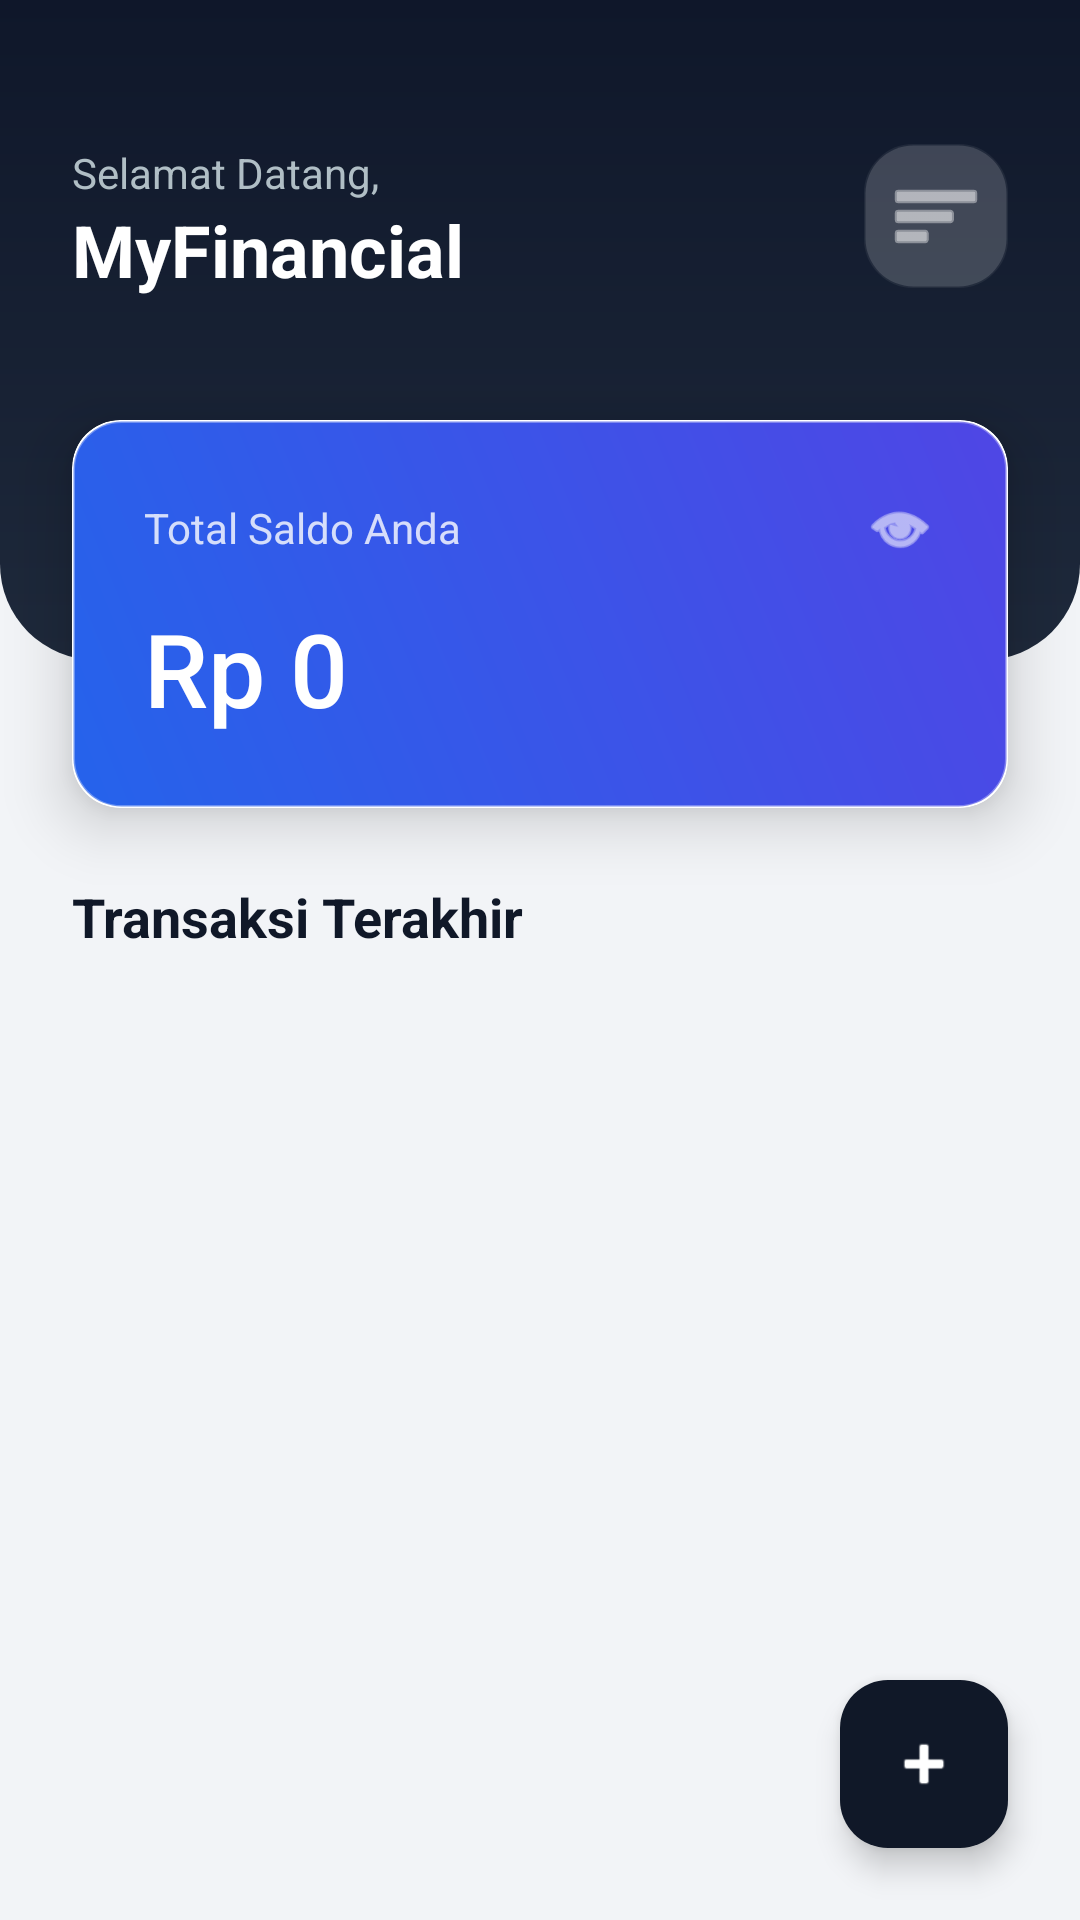

Android layout source for this screen:
<!-- AndroidManifest.xml: application theme Theme.AplikasiKeuanganMahasiswaByToriq -->
<!-- res/layout/activity_main.xml -->
<?xml version="1.0" encoding="utf-8"?>
<RelativeLayout xmlns:android="http://schemas.android.com/apk/res/android"
    xmlns:app="http://schemas.android.com/apk/res-auto"
    xmlns:tools="http://schemas.android.com/tools"
    android:layout_width="match_parent"
    android:layout_height="match_parent"
    android:background="@color/bg_app"
    tools:context=".MainActivity">

    <View
        android:id="@+id/viewHeader"
        android:layout_width="match_parent"
        android:layout_height="220dp"
        android:background="@drawable/bg_gradient_header"/>

    <LinearLayout
        android:layout_width="wrap_content"
        android:layout_height="wrap_content"
        android:orientation="vertical"
        android:layout_marginTop="48dp"
        android:layout_marginStart="24dp">

        <TextView
            android:layout_width="wrap_content"
            android:layout_height="wrap_content"
            android:text="Selamat Datang,"
            android:textColor="#B0BEC5"
            android:textSize="14sp"/>

        <TextView
            android:layout_width="wrap_content"
            android:layout_height="wrap_content"
            android:text="MyFinancial"
            android:textColor="@color/white"
            android:textSize="24sp"
            android:textStyle="bold"/>
    </LinearLayout>

    <ImageButton
        android:id="@+id/btnReport"
        android:layout_width="48dp"
        android:layout_height="48dp"
        android:layout_alignParentEnd="true"
        android:layout_marginTop="48dp"
        android:layout_marginEnd="24dp"
        android:background="@drawable/bg_gradient_card"
        android:backgroundTint="#30FFFFFF"
        android:src="@android:drawable/ic_menu_sort_by_size"
        android:padding="12dp"
        app:tint="@color/white"/>

    <androidx.cardview.widget.CardView
        android:id="@+id/cardBalance"
        android:layout_width="match_parent"
        android:layout_height="wrap_content"
        android:layout_marginTop="140dp"
        android:layout_marginHorizontal="24dp"
        app:cardCornerRadius="16dp"
        app:cardElevation="12dp"
        app:cardMaxElevation="12dp">

        <LinearLayout
            android:layout_width="match_parent"
            android:layout_height="wrap_content"
            android:orientation="vertical"
            android:background="@drawable/bg_gradient_card"
            android:padding="24dp">

            <LinearLayout
                android:layout_width="match_parent"
                android:layout_height="wrap_content"
                android:orientation="horizontal"
                android:gravity="center_vertical">

                <TextView
                    android:layout_width="0dp"
                    android:layout_height="wrap_content"
                    android:layout_weight="1"
                    android:text="Total Saldo Anda"
                    android:textColor="@color/white"
                    android:alpha="0.8"
                    android:textSize="14sp"/>

                <ImageView
                    android:id="@+id/btnToggleBalance"
                    android:layout_width="24dp"
                    android:layout_height="24dp"
                    android:src="@android:drawable/ic_menu_view"
                    app:tint="@color/white"
                    android:clickable="true"
                    android:focusable="true"/>
            </LinearLayout>

            <TextView
                android:id="@+id/tvTotalBalance"
                android:layout_width="wrap_content"
                android:layout_height="wrap_content"
                android:text="Rp 0"
                android:textColor="@color/white"
                android:textSize="34sp"
                android:fontFamily="sans-serif-medium"
                android:layout_marginTop="12dp"/>
        </LinearLayout>
    </androidx.cardview.widget.CardView>

    <LinearLayout
        android:layout_width="match_parent"
        android:layout_height="match_parent"
        android:layout_below="@id/cardBalance"
        android:orientation="vertical"
        android:paddingHorizontal="24dp"
        android:paddingTop="24dp">

        <TextView
            android:layout_width="wrap_content"
            android:layout_height="wrap_content"
            android:text="Transaksi Terakhir"
            android:textColor="@color/text_dark"
            android:textSize="18sp"
            android:textStyle="bold"
            android:layout_marginBottom="16dp"/>

        <androidx.recyclerview.widget.RecyclerView
            android:id="@+id/rvExpenses"
            android:layout_width="match_parent"
            android:layout_height="match_parent"
            android:clipToPadding="false"
            android:paddingBottom="80dp"/>
    </LinearLayout>

    <com.google.android.material.floatingactionbutton.FloatingActionButton
        android:id="@+id/fabAdd"
        android:layout_width="wrap_content"
        android:layout_height="wrap_content"
        android:layout_alignParentBottom="true"
        android:layout_alignParentEnd="true"
        android:layout_margin="24dp"
        android:src="@android:drawable/ic_input_add"
        app:backgroundTint="@color/text_dark"
        app:tint="@color/white"/>
</RelativeLayout>
<!-- resources referenced by this layout -->
<resources>
  <color name="bg_app">#F2F4F7</color>
  <color name="text_dark">#101828</color>
  <color name="white">#FFFFFFFF</color>
  <!-- drawable bg_gradient_card (drawable) -->
  <?xml version="1.0" encoding="utf-8"?>
  <shape xmlns:android="http://schemas.android.com/apk/res/android">
      <gradient
          android:startColor="@color/card_start"
          android:endColor="@color/card_end"
          android:angle="45"/>
      <corners android:radius="16dp"/>
  
      <stroke android:width="1dp" android:color="#50FFFFFF"/>
  </shape>
  <!-- drawable bg_gradient_header (drawable) -->
  <?xml version="1.0" encoding="utf-8"?>
  <shape xmlns:android="http://schemas.android.com/apk/res/android">
      <gradient
          android:startColor="@color/header_start"
          android:endColor="@color/header_end"
          android:angle="270"/>
      <corners
          android:bottomLeftRadius="32dp"
          android:bottomRightRadius="32dp"/>
  </shape>
  <style name="Theme.AplikasiKeuanganMahasiswaByToriq" parent="Theme.Material3.DayNight.NoActionBar">
          <item name="colorPrimary">@color/blue_primary</item>
  
          <item name="android:statusBarColor">@color/header_start</item>
  
          <item name="windowActionBar">false</item>
          <item name="windowNoTitle">true</item>
      </style>
  <color name="card_start">#2563EB</color>
  <color name="card_end">#4F46E5</color>
  <color name="header_start">#0F172A</color>
  <color name="header_end">#1E293B</color>
  <color name="blue_primary">#1565C0</color>
</resources>
